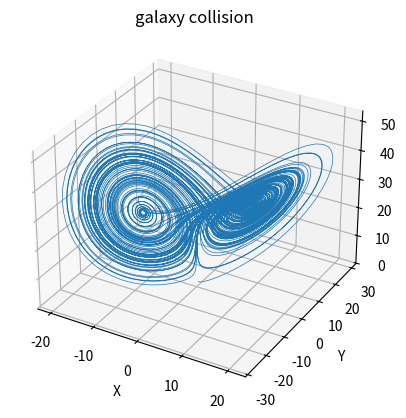

Here is the Python script that generated this plot:
# studied and rewritten from matplotlib-examples
import numpy as np
import matplotlib.pyplot as plt


def lorenz(xyz, *, s=10, r=28, b=2.667):
    x, y, z = xyz
    x_dot = s*(y - x)
    y_dot = r*x - y - x*z
    z_dot = x*y - b*z
    return np.array([x_dot, y_dot, z_dot])


dt = 0.008
num_steps = 16000

xyz_s = np.empty((num_steps + 1, 3))
xyz_s[0] = (0., 1., 1.05)
for i in range(num_steps):
    xyz_s[i + 1] = xyz_s[i] + lorenz(xyz_s[i]) * dt

ax = plt.figure().add_subplot(projection='3d')

ax.plot(*xyz_s.T, lw=0.5)
ax.set_xlabel("X")
ax.set_ylabel("Y")
ax.set_zlabel("Z")
ax.set_title("galaxy collision")

plt.show()
